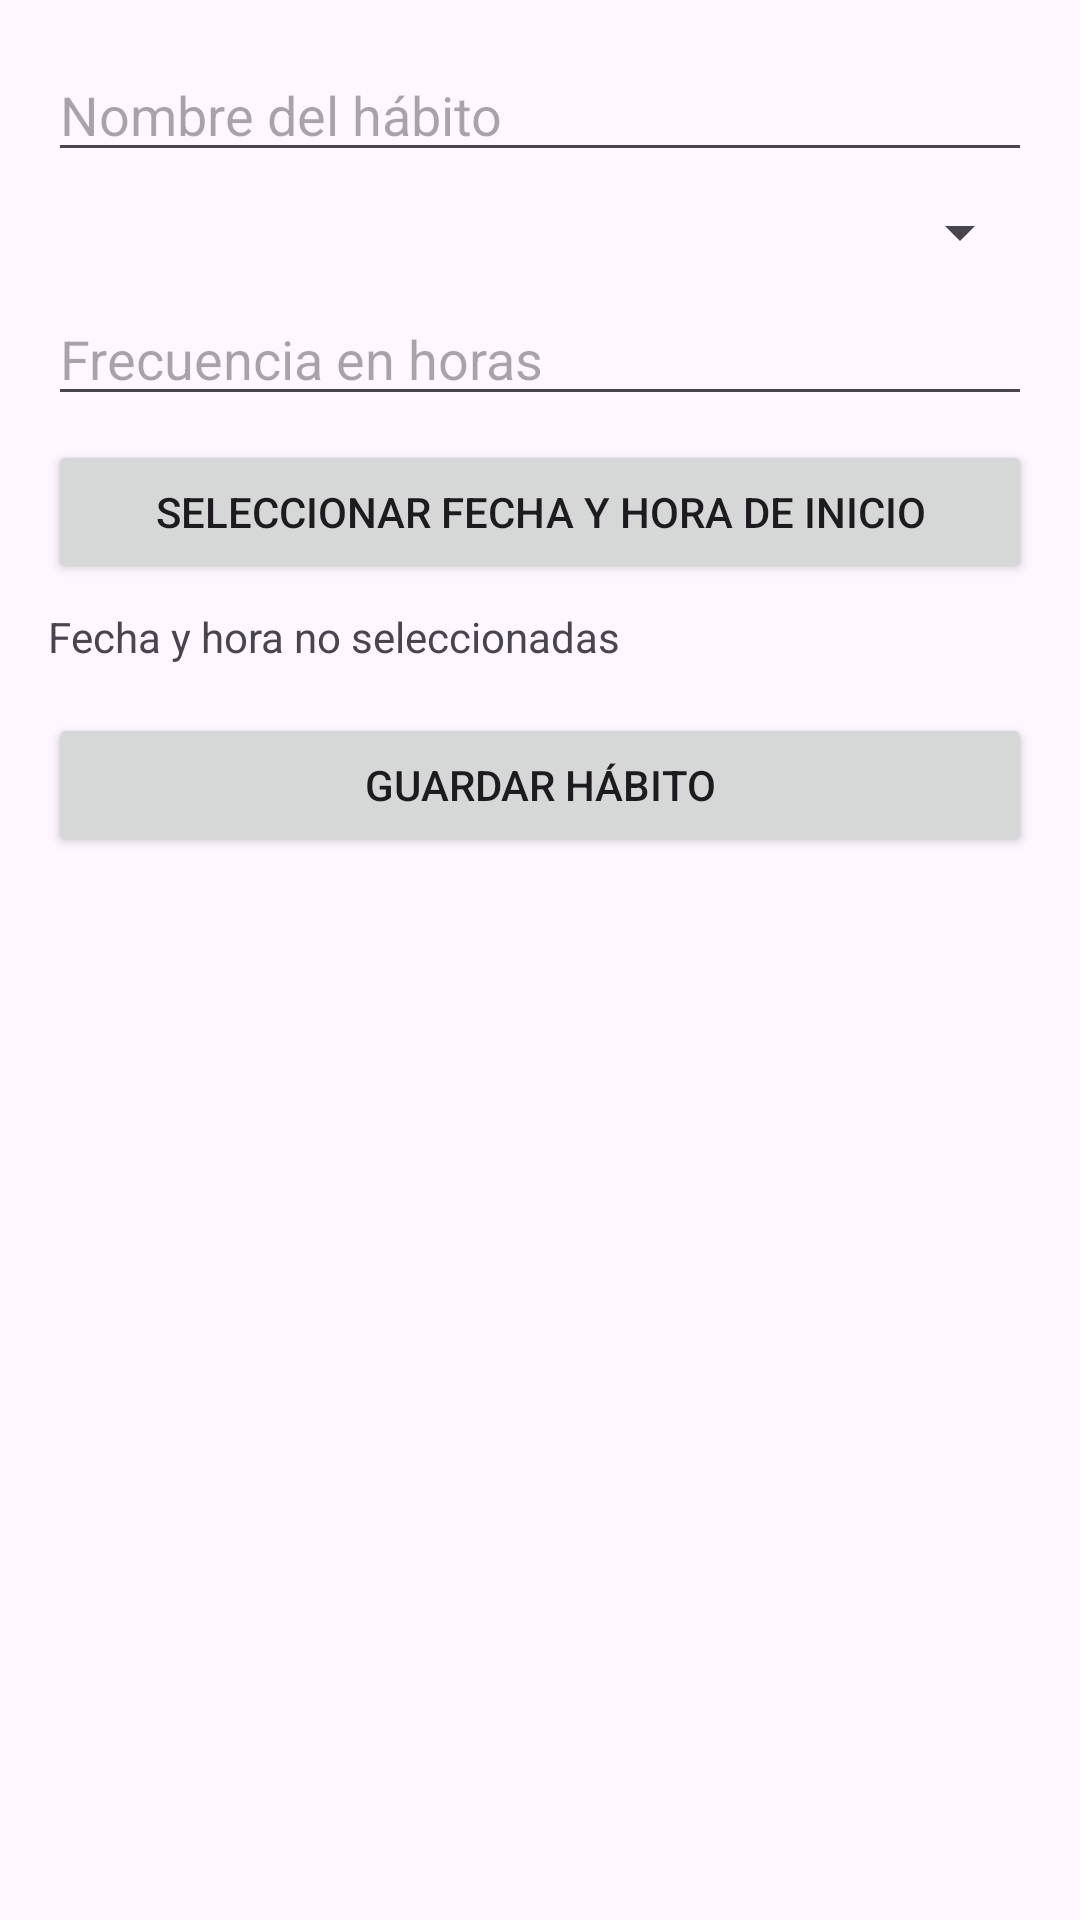

The Android layout XML behind this screen, and the referenced resources:
<!-- AndroidManifest.xml: application theme Theme.IOT_LAB5_20182693 -->
<!-- res/layout/activity_nueva_habito.xml -->
<?xml version="1.0" encoding="utf-8"?>
<androidx.constraintlayout.widget.ConstraintLayout xmlns:android="http://schemas.android.com/apk/res/android"
    xmlns:app="http://schemas.android.com/apk/res-auto"
    xmlns:tools="http://schemas.android.com/tools"
    android:id="@+id/main"
    android:layout_width="match_parent"
    android:layout_height="match_parent"
    tools:context="MainActivity">

    <ScrollView
        android:layout_width="match_parent"
        android:layout_height="match_parent"
        android:fillViewport="true"
        app:layout_constraintTop_toTopOf="parent"
        app:layout_constraintBottom_toBottomOf="parent"
        app:layout_constraintStart_toStartOf="parent"
        app:layout_constraintEnd_toEndOf="parent">

        <LinearLayout
            android:orientation="vertical"
            android:padding="16dp"
            android:layout_width="match_parent"
            android:layout_height="wrap_content">

            <EditText
                android:id="@+id/etNombreHabito"
                android:hint="Nombre del hábito"
                android:layout_width="match_parent"
                android:layout_height="wrap_content"/>

            <Spinner
                android:id="@+id/spinnerCategoria"
                android:layout_width="match_parent"
                android:layout_height="wrap_content"
                android:layout_marginTop="8dp"/>

            <EditText
                android:id="@+id/etFrecuencia"
                android:hint="Frecuencia en horas"
                android:inputType="number"
                android:layout_width="match_parent"
                android:layout_height="wrap_content"
                android:layout_marginTop="8dp"/>

            <Button
                android:id="@+id/btnFechaHora"
                android:text="Seleccionar fecha y hora de inicio"
                android:layout_width="match_parent"
                android:layout_height="wrap_content"
                android:layout_marginTop="8dp"/>

            <TextView
                android:id="@+id/tvFechaHora"
                android:text="Fecha y hora no seleccionadas"
                android:layout_width="wrap_content"
                android:layout_height="wrap_content"
                android:layout_marginTop="8dp"/>

            <Button
                android:id="@+id/btnGuardarHabito"
                android:text="Guardar hábito"
                android:layout_width="match_parent"
                android:layout_height="wrap_content"
                android:layout_marginTop="16dp"/>

        </LinearLayout>

    </ScrollView>
</androidx.constraintlayout.widget.ConstraintLayout>
<!-- resources referenced by this layout -->
<resources>
  <style name="Theme.IOT_LAB5_20182693" parent="Base.Theme.IOT_LAB5_20182693" />
  <style name="Base.Theme.IOT_LAB5_20182693" parent="Theme.Material3.DayNight.NoActionBar">
          
          
      </style>
</resources>
